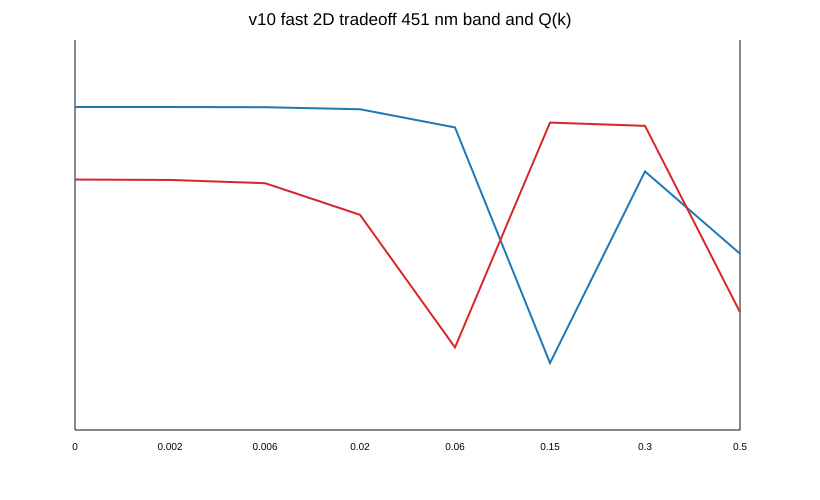

Data behind this chart, as committed beside it:
design_id, family, target_nm, length_nm, n_periods, min_feature_nm, min_gap_nm, kx_norm, mode_index, freq_thz_real, freq_thz_imag, wavelength_nm, q_value, score
fine_primitive_P562_f0p72, primitive_1d_grating_fine, 451.0, 562.0, 1, 157.4, 157.4, 0.0, 2, 661.4, 0.2544, 453.3, 1300, 9.836
fine_primitive_P562_f0p72, primitive_1d_grating_fine, 451.0, 562.0, 1, 157.4, 157.4, 0.002, 2, 661.4, 0.2552, 453.3, 1296, 9.841
fine_primitive_P562_f0p72, primitive_1d_grating_fine, 451.0, 562.0, 1, 157.4, 157.4, 0.006, 2, 661.4, 0.2623, 453.3, 1261, 9.883
fine_primitive_P562_f0p72, primitive_1d_grating_fine, 451.0, 562.0, 1, 157.4, 157.4, 0.02, 2, 661.5, 0.342, 453.2, 966.9, 10.28
fine_primitive_P562_f0p72, primitive_1d_grating_fine, 451.0, 562.0, 1, 157.4, 157.4, 0.06, 2, 662.3, 1.042, 452.7, 317.9, 11.67
fine_primitive_P562_f0p72, primitive_1d_grating_fine, 451.0, 562.0, 1, 157.4, 157.4, 0.15, 6, 672.7, 0.1604, 445.6, 2096, 12.07
fine_primitive_P562_f0p72, primitive_1d_grating_fine, 451.0, 562.0, 1, 157.4, 157.4, 0.3, 4, 664.2, 0.1628, 451.4, 2040, 7.128
fine_primitive_P562_f0p72, primitive_1d_grating_fine, 451.0, 562.0, 1, 157.4, 157.4, 0.5, 2, 667.8, 0.7816, 448.9, 427.2, 11.57
